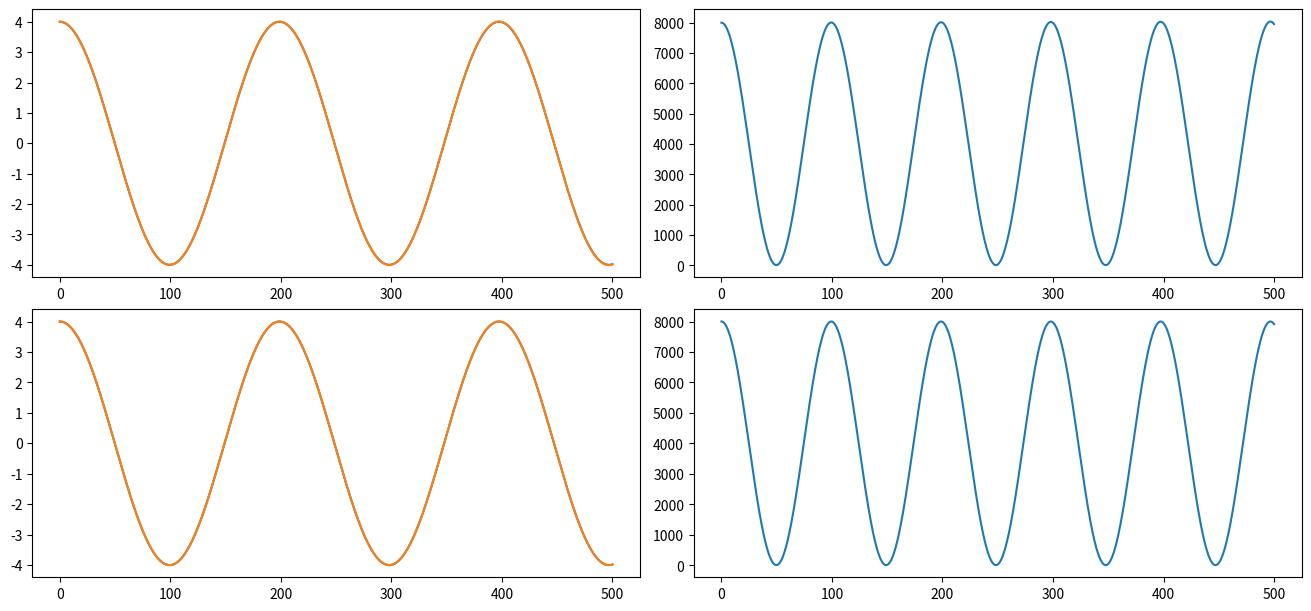

Reproduce this figure in Python.
# -*- coding: utf-8 -*-1
"""
Created on Mon May  9 17:30:26 2022

[redacted]

v =-A*w*sin(wt+d) 
A =-A*w**2*cos(wt+d)
"""

import matplotlib.pyplot as plt
import numpy as np

dt = 0.01 # escolhas

k = 1
m = 1000

w = np.sqrt(k/m)

t = np.arange(0, 500+dt, dt) # escolha

psi = 0
A = 4

x = A*np.cos(w*t+psi)


rx = np.zeros(t.size)
v = np.zeros(t.size)
rx2 = np.zeros(t.size)
v2 = np.zeros(t.size)
rx[0] = 4
rx2[0] = 4
for i in range(t.size-1):
    a = -k/m*rx[i]
    v[i+1] = v[i] + a*dt
    rx[i+1] = rx[i]+v[i]*dt
    

EM1 = m*(0.5*v**2 + 0.5*k*rx**2)

    

fig1, ax = plt.subplots(2, 2, figsize=(13,6), layout="constrained")

ax[0, 0].plot(t,x, t, rx)
ax[0, 1].plot(t, EM1)

for i in range(t.size-1):
    a = -k/m*rx2[i]
    v2[i+1] = v2[i] + a*dt
    rx2[i+1] = rx2[i]+v2[i+1]*dt
    

EM2 = m*(0.5*v**2 + 0.5*k*rx2**2)
ax[1, 0].plot(t,x, t, rx2)
ax[1, 1].plot(t, EM2)